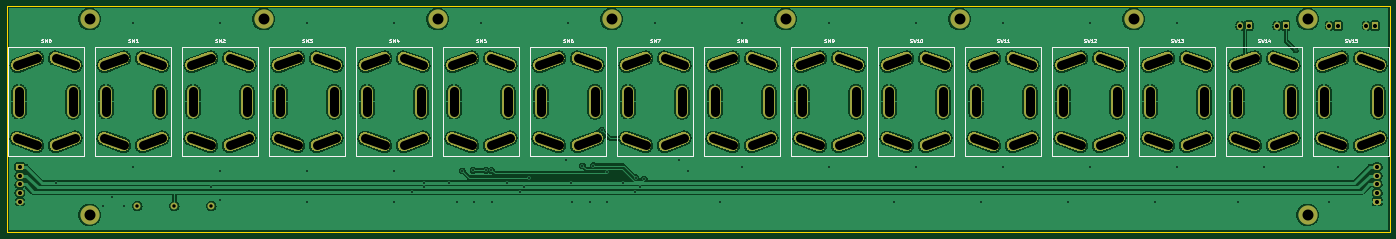
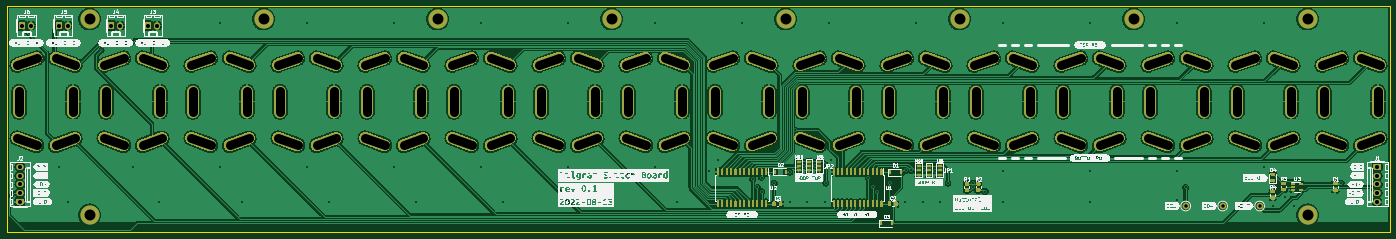
Circuit board: 11 layer files. Board 403.9 x 66.0 mm.
- bottom_copper: switch_board-B_Cu.gbl (616025 bytes)
- bottom_mask: switch_board-B_Mask.gbs (52546 bytes)
- paste: switch_board-B_Paste.gbp (24535 bytes)
- bottom_silk: switch_board-B_Silkscreen.gbo (261563 bytes)
- outline: switch_board-Edge_Cuts.gm1 (756 bytes)
- top_copper: switch_board-F_Cu.gtl (488325 bytes)
- top_mask: switch_board-F_Mask.gts (28010 bytes)
- paste: switch_board-F_Paste.gtp (520 bytes)
- top_silk: switch_board-F_Silkscreen.gto (48641 bytes)
- drill: switch_board-NPTH.drl (302 bytes)
- drill: switch_board-PTH.drl (6097 bytes)

=== bottom_copper: switch_board-B_Cu.gbl (616025 bytes, source omitted) ===
=== bottom_mask: switch_board-B_Mask.gbs (52546 bytes, source omitted) ===
=== paste: switch_board-B_Paste.gbp (24535 bytes, source omitted) ===
=== bottom_silk: switch_board-B_Silkscreen.gbo (261563 bytes, source omitted) ===
=== outline: switch_board-Edge_Cuts.gm1 ===
G04 #@! TF.GenerationSoftware,KiCad,Pcbnew,6.0.5+dfsg-1~bpo11+1*
G04 #@! TF.CreationDate,2022-08-13T18:52:41+00:00*
G04 #@! TF.ProjectId,switch_board,73776974-6368-45f6-926f-6172642e6b69,0.1*
G04 #@! TF.SameCoordinates,Original*
G04 #@! TF.FileFunction,Profile,NP*
%FSLAX46Y46*%
G04 Gerber Fmt 4.6, Leading zero omitted, Abs format (unit mm)*
G04 Created by KiCad (PCBNEW 6.0.5+dfsg-1~bpo11+1) date 2022-08-13 18:52:41*
%MOMM*%
%LPD*%
G01*
G04 APERTURE LIST*
G04 #@! TA.AperFunction,Profile*
%ADD10C,0.100000*%
G04 #@! TD*
G04 APERTURE END LIST*
D10*
X417830000Y-165100000D02*
X417830000Y-99060000D01*
X13970000Y-99060000D02*
X13970000Y-165100000D01*
X13970000Y-165100000D02*
X417830000Y-165100000D01*
X417830000Y-99060000D02*
X13970000Y-99060000D01*
M02*

=== top_copper: switch_board-F_Cu.gtl (488325 bytes, source omitted) ===
=== top_mask: switch_board-F_Mask.gts (28010 bytes, source omitted) ===
=== paste: switch_board-F_Paste.gtp ===
G04 #@! TF.GenerationSoftware,KiCad,Pcbnew,6.0.5+dfsg-1~bpo11+1*
G04 #@! TF.CreationDate,2022-08-13T18:52:41+00:00*
G04 #@! TF.ProjectId,switch_board,73776974-6368-45f6-926f-6172642e6b69,0.1*
G04 #@! TF.SameCoordinates,Original*
G04 #@! TF.FileFunction,Paste,Top*
G04 #@! TF.FilePolarity,Positive*
%FSLAX46Y46*%
G04 Gerber Fmt 4.6, Leading zero omitted, Abs format (unit mm)*
G04 Created by KiCad (PCBNEW 6.0.5+dfsg-1~bpo11+1) date 2022-08-13 18:52:41*
%MOMM*%
%LPD*%
G01*
G04 APERTURE LIST*
G04 APERTURE END LIST*
M02*

=== top_silk: switch_board-F_Silkscreen.gto (48641 bytes, source omitted) ===
=== drill: switch_board-NPTH.drl ===
M48
; DRILL file {KiCad 6.0.5+dfsg-1~bpo11+1} date Sat Aug 13 18:52:41 2022
; FORMAT={-:-/ absolute / metric / decimal}
; #@! TF.CreationDate,2022-08-13T18:52:41+00:00
; #@! TF.GenerationSoftware,Kicad,Pcbnew,6.0.5+dfsg-1~bpo11+1
; #@! TF.FileFunction,NonPlated,1,2,NPTH
FMAT,2
METRIC
%
G90
G05
T0
M30

=== drill: switch_board-PTH.drl (6097 bytes, source withheld) ===
